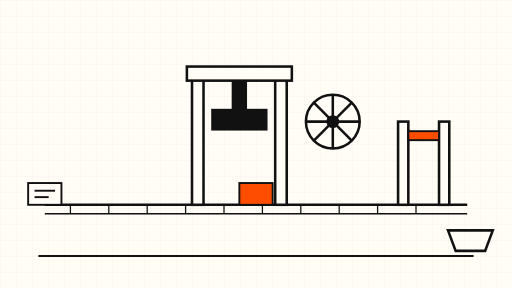
t = 0.00 s
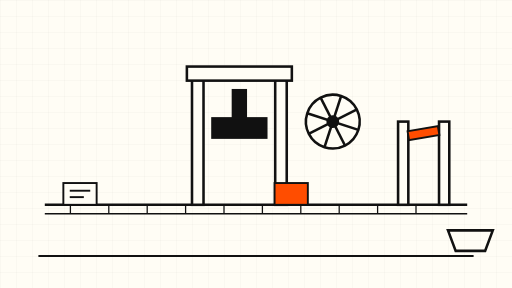
t = 1.50 s
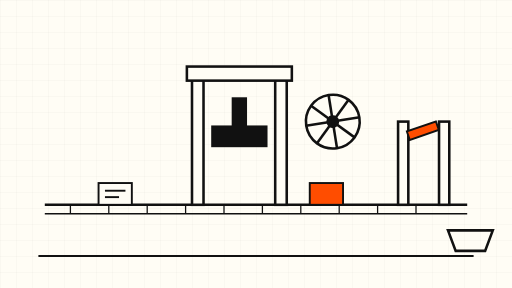
t = 3.00 s
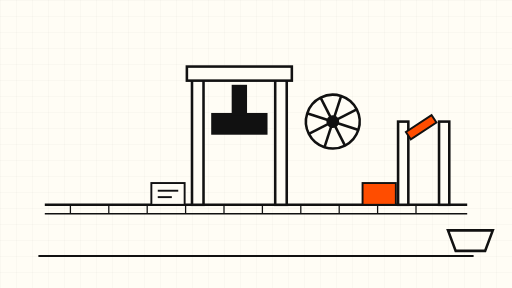
t = 5.25 s
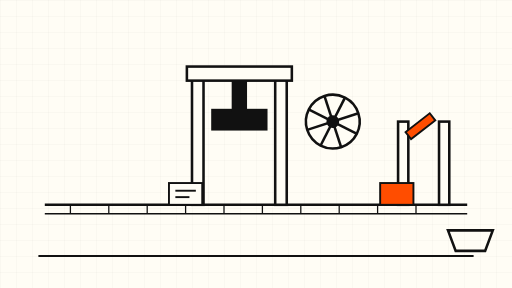
t = 6.00 s
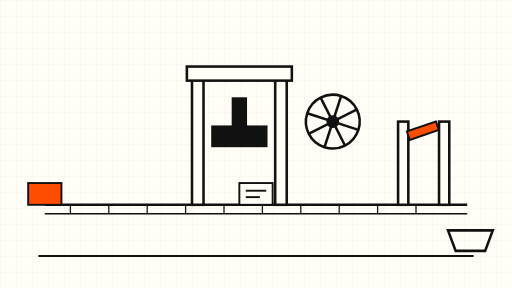
t = 9.00 s

The animated SVG that drew these frames (rendered in a browser with its animation timeline set to each time). Animation: 5 SMIL elements (animateMotion=2,animateTransform=3); frames cover the first 9.00 s, repeats indefinitely.

<svg xmlns="http://www.w3.org/2000/svg" viewBox="0 0 800 450" role="img" aria-label="Abstract animation of record cards passing through a press and a permission gate">
  <defs>
    <pattern id="grid" width="25" height="25" patternUnits="userSpaceOnUse">
      <path d="M25 0H0V25" fill="none" stroke="#111111" stroke-opacity="0.08" stroke-width="1"/>
    </pattern>
    <path id="railPath" d="M70 320 H730" fill="none"/>
  </defs>
  <rect width="800" height="450" fill="#FFFDF5"/>
  <rect width="800" height="450" fill="url(#grid)"/>
  <!-- rail -->
  <line x1="70" y1="320" x2="730" y2="320" stroke="#111111" stroke-width="4"/>
  <line x1="70" y1="334" x2="730" y2="334" stroke="#111111" stroke-width="2"/>
  <g stroke="#111111" stroke-width="2">
    <line x1="110" y1="320" x2="110" y2="334"/><line x1="170" y1="320" x2="170" y2="334"/>
    <line x1="230" y1="320" x2="230" y2="334"/><line x1="290" y1="320" x2="290" y2="334"/>
    <line x1="350" y1="320" x2="350" y2="334"/><line x1="410" y1="320" x2="410" y2="334"/>
    <line x1="470" y1="320" x2="470" y2="334"/><line x1="530" y1="320" x2="530" y2="334"/>
    <line x1="590" y1="320" x2="590" y2="334"/><line x1="650" y1="320" x2="650" y2="334"/>
  </g>
  <!-- press frame -->
  <g stroke="#111111" stroke-width="4" fill="#FFFDF5">
    <rect x="300" y="120" width="18" height="200"/>
    <rect x="430" y="120" width="18" height="200"/>
    <rect x="292" y="104" width="164" height="22"/>
  </g>
  <!-- press head bobbing slowly -->
  <g>
    <rect x="330" y="170" width="88" height="34" fill="#111111"/>
    <rect x="362" y="126" width="24" height="48" fill="#111111"/>
    <animateTransform attributeName="transform" type="translate" values="0 0;0 26;0 0" dur="6s" repeatCount="indefinite"/>
  </g>
  <!-- cam drum rotating slowly -->
  <g>
    <circle cx="520" cy="190" r="42" fill="#FFFDF5" stroke="#111111" stroke-width="4"/>
    <circle cx="520" cy="190" r="10" fill="#111111"/>
    <g stroke="#111111" stroke-width="4">
      <line x1="520" y1="148" x2="520" y2="232"/>
      <line x1="478" y1="190" x2="562" y2="190"/>
      <line x1="490" y1="160" x2="550" y2="220"/>
      <line x1="550" y1="160" x2="490" y2="220"/>
    </g>
    <animateTransform attributeName="transform" type="rotate" from="0 520 190" to="360 520 190" dur="30s" repeatCount="indefinite"/>
  </g>
  <!-- permission gate, orange accent -->
  <g stroke="#111111" stroke-width="4">
    <rect x="622" y="190" width="16" height="130" fill="#FFFDF5"/>
    <rect x="686" y="190" width="16" height="130" fill="#FFFDF5"/>
  </g>
  <g>
    <rect x="638" y="205" width="48" height="14" fill="#FF4D00" stroke="#111111" stroke-width="3"/>
    <animateTransform attributeName="transform" type="rotate" values="0 638 212;-38 638 212;0 638 212" dur="12s" repeatCount="indefinite"/>
  </g>
  <!-- record cards travelling the rail -->
  <g>
    <rect x="-26" y="-34" width="52" height="34" fill="#FFFDF5" stroke="#111111" stroke-width="3"/>
    <line x1="-16" y1="-22" x2="16" y2="-22" stroke="#111111" stroke-width="3"/>
    <line x1="-16" y1="-12" x2="6" y2="-12" stroke="#111111" stroke-width="3"/>
    <animateMotion dur="18s" repeatCount="indefinite" path="M70 320 H730"/>
  </g>
  <g>
    <rect x="-26" y="-34" width="52" height="34" fill="#FF4D00" stroke="#111111" stroke-width="3"/>
    <animateMotion dur="18s" begin="-9s" repeatCount="indefinite" path="M70 320 H730"/>
  </g>
  <!-- output tray -->
  <g stroke="#111111" stroke-width="4" fill="none">
    <path d="M700 360 H770 L758 392 H712 Z"/>
  </g>
  <!-- base line -->
  <line x1="60" y1="400" x2="740" y2="400" stroke="#111111" stroke-width="3"/>
</svg>
